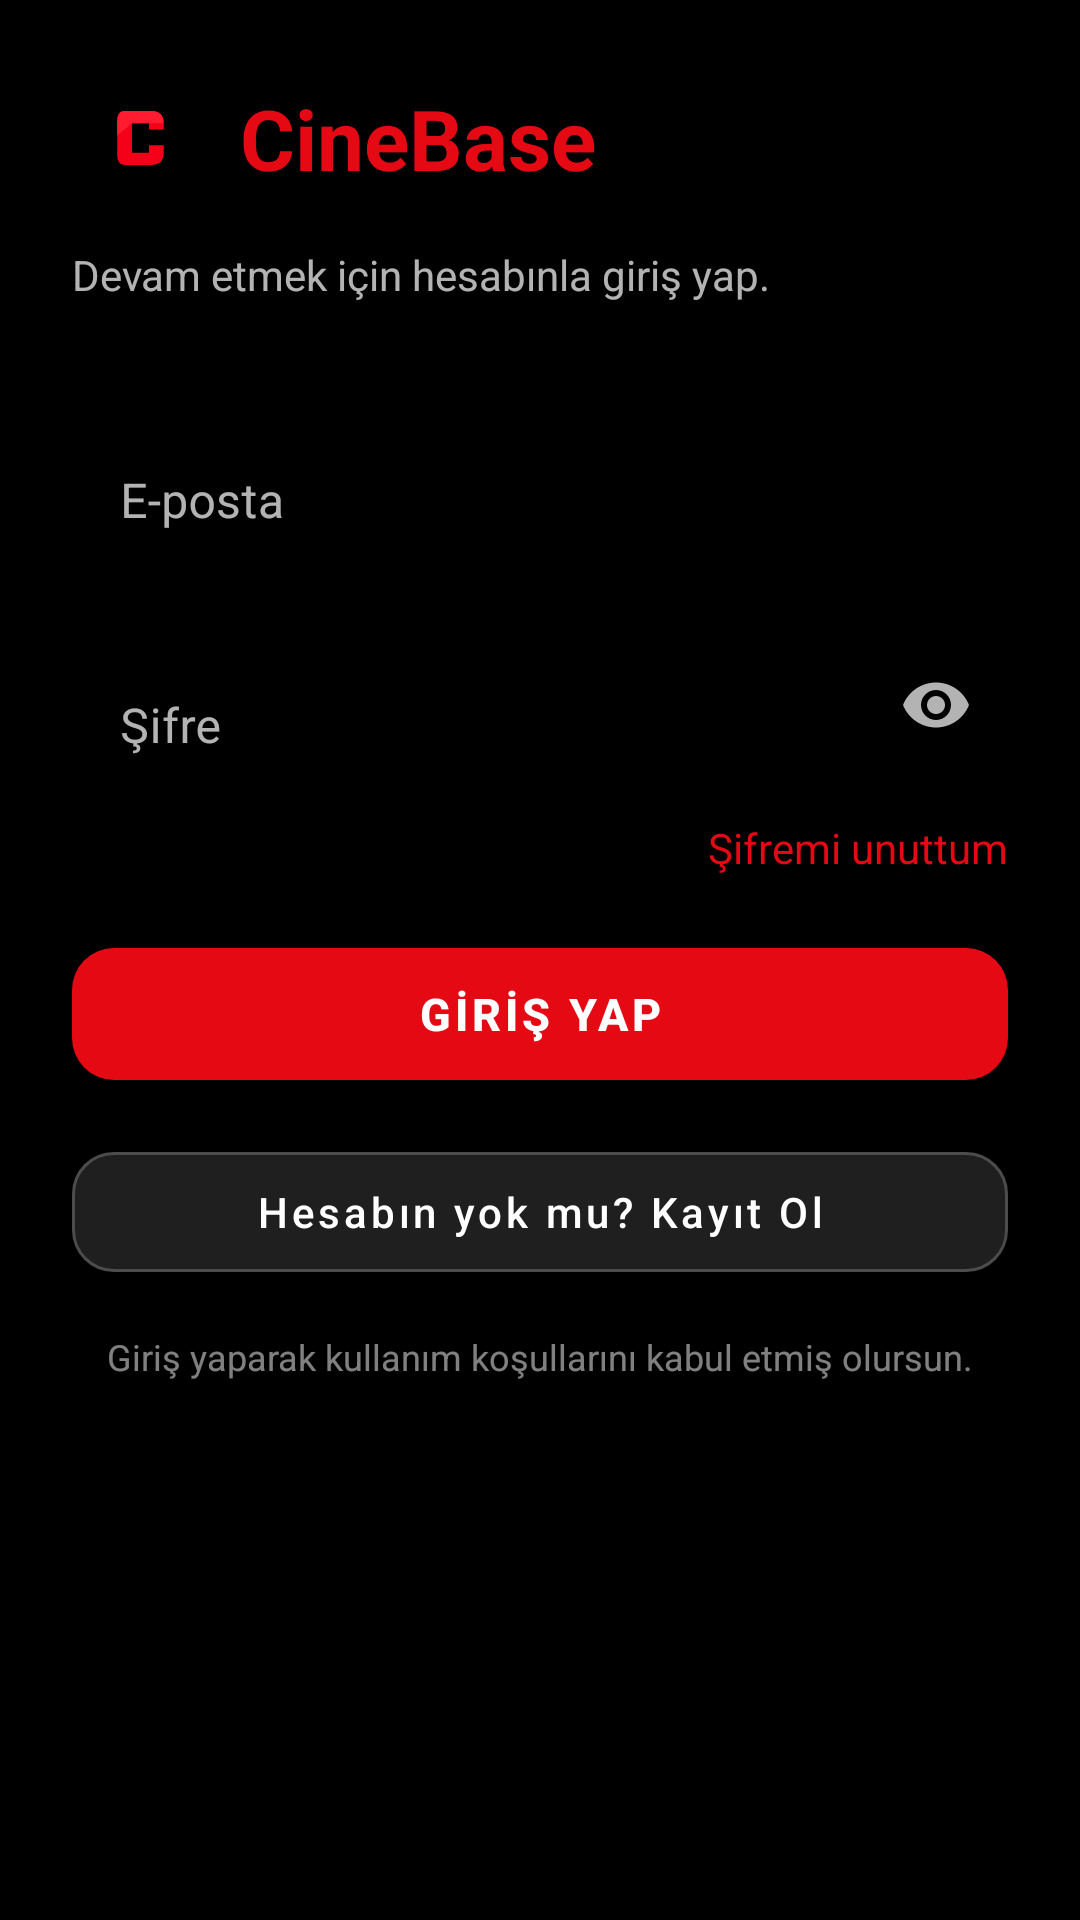

Write the Android layout XML for this screen, with the resource values it uses.
<!-- AndroidManifest.xml: application theme Theme.CineBase -->
<!-- res/layout/activity_login.xml -->
<?xml version="1.0" encoding="utf-8"?>
<androidx.constraintlayout.widget.ConstraintLayout
    xmlns:android="http://schemas.android.com/apk/res/android"
    xmlns:app="http://schemas.android.com/apk/res-auto"
    xmlns:tools="http://schemas.android.com/tools"
    android:layout_width="match_parent"
    android:layout_height="match_parent"
    android:background="#000000"
    android:padding="24dp"
    tools:context=".LoginActivity">

    <ImageView
        android:id="@+id/imgLogo"
        android:layout_width="44dp"
        android:layout_height="44dp"
        android:contentDescription="CineBase"
        android:src="@drawable/ic_cinebase_logo"
        app:layout_constraintStart_toStartOf="parent"
        app:layout_constraintTop_toTopOf="parent" />

    <TextView
        android:id="@+id/txtLoginTitle"
        android:layout_width="0dp"
        android:layout_height="wrap_content"
        android:layout_marginStart="12dp"
        android:text="CineBase"
        android:textColor="#E50914"
        android:textSize="28sp"
        android:textStyle="bold"
        app:layout_constraintStart_toEndOf="@id/imgLogo"
        app:layout_constraintEnd_toEndOf="parent"
        app:layout_constraintTop_toTopOf="@id/imgLogo"
        app:layout_constraintBottom_toBottomOf="@id/imgLogo" />

    <TextView
        android:id="@+id/txtLoginSubtitle"
        android:layout_width="0dp"
        android:layout_height="wrap_content"
        android:layout_marginTop="14dp"
        android:text="Devam etmek için hesabınla giriş yap."
        android:textColor="#B3FFFFFF"
        android:textSize="14sp"
        app:layout_constraintTop_toBottomOf="@id/imgLogo"
        app:layout_constraintStart_toStartOf="parent"
        app:layout_constraintEnd_toEndOf="parent" />

    <com.google.android.material.textfield.TextInputLayout
        android:id="@+id/tilEmail"
        android:layout_width="0dp"
        android:layout_height="wrap_content"
        android:layout_marginTop="26dp"
        app:boxBackgroundMode="outline"
        app:boxCornerRadiusBottomEnd="14dp"
        app:boxCornerRadiusBottomStart="14dp"
        app:boxCornerRadiusTopEnd="14dp"
        app:boxCornerRadiusTopStart="14dp"
        app:boxStrokeColor="#33FFFFFF"
        app:hintTextColor="#B3FFFFFF"
        android:textColorHint="#B3FFFFFF"
        app:placeholderText="ornek@mail.com"
        app:layout_constraintTop_toBottomOf="@id/txtLoginSubtitle"
        app:layout_constraintStart_toStartOf="parent"
        app:layout_constraintEnd_toEndOf="parent">

        <com.google.android.material.textfield.TextInputEditText
            android:id="@+id/edtEmail"
            android:layout_width="match_parent"
            android:layout_height="wrap_content"
            android:hint="E-posta"
            android:inputType="textEmailAddress"
            android:textColor="#FFFFFF"
            android:textColorHint="#B3FFFFFF"
            android:imeOptions="actionNext"
            android:maxLines="1" />
    </com.google.android.material.textfield.TextInputLayout>

    <com.google.android.material.textfield.TextInputLayout
        android:id="@+id/tilPassword"
        android:layout_width="0dp"
        android:layout_height="wrap_content"
        android:layout_marginTop="14dp"
        app:boxBackgroundMode="outline"
        app:boxCornerRadiusBottomEnd="14dp"
        app:boxCornerRadiusBottomStart="14dp"
        app:boxCornerRadiusTopEnd="14dp"
        app:boxCornerRadiusTopStart="14dp"
        app:boxStrokeColor="#33FFFFFF"
        app:hintTextColor="#B3FFFFFF"
        android:textColorHint="#B3FFFFFF"
        app:endIconMode="password_toggle"
        app:endIconTint="#B3FFFFFF"
        app:layout_constraintTop_toBottomOf="@id/tilEmail"
        app:layout_constraintStart_toStartOf="parent"
        app:layout_constraintEnd_toEndOf="parent">

        <com.google.android.material.textfield.TextInputEditText
            android:id="@+id/edtPassword"
            android:layout_width="match_parent"
            android:layout_height="wrap_content"
            android:hint="Şifre"
            android:inputType="textPassword"
            android:textColor="#FFFFFF"
            android:textColorHint="#B3FFFFFF"
            android:imeOptions="actionDone"
            android:maxLines="1" />
    </com.google.android.material.textfield.TextInputLayout>

    <TextView
        android:id="@+id/txtForgotPassword"
        android:layout_width="wrap_content"
        android:layout_height="wrap_content"
        android:layout_marginTop="10dp"
        android:text="Şifremi unuttum"
        android:textColor="#E50914"
        android:textSize="14sp"
        android:clickable="true"
        android:focusable="true"
        app:layout_constraintTop_toBottomOf="@id/tilPassword"
        app:layout_constraintEnd_toEndOf="parent" />

    <com.google.android.material.button.MaterialButton
        android:id="@+id/btnLogin"
        android:layout_width="0dp"
        android:layout_height="56dp"
        android:layout_marginTop="18dp"
        android:text="GİRİŞ YAP"
        android:textStyle="bold"
        android:textSize="15sp"
        android:textColor="#FFFFFF"
        app:cornerRadius="14dp"
        app:layout_constraintTop_toBottomOf="@id/txtForgotPassword"
        app:layout_constraintStart_toStartOf="parent"
        app:layout_constraintEnd_toEndOf="parent"
        app:backgroundTint="#E50914" />

    <com.google.android.material.button.MaterialButton
        android:id="@+id/btnRegister"
        android:layout_width="0dp"
        android:layout_height="52dp"
        android:layout_marginTop="12dp"
        android:text="Hesabın yok mu? Kayıt Ol"
        android:textAllCaps="false"
        android:textColor="#FFFFFF"
        app:cornerRadius="14dp"
        app:strokeColor="#33FFFFFF"
        app:strokeWidth="1dp"
        app:backgroundTint="#1F1F1F"
        app:layout_constraintTop_toBottomOf="@id/btnLogin"
        app:layout_constraintStart_toStartOf="parent"
        app:layout_constraintEnd_toEndOf="parent" />

    <TextView
        android:id="@+id/txtFooter"
        android:layout_width="0dp"
        android:layout_height="wrap_content"
        android:layout_marginTop="14dp"
        android:gravity="center"
        android:text="Giriş yaparak kullanım koşullarını kabul etmiş olursun."
        android:textColor="#80FFFFFF"
        android:textSize="12sp"
        app:layout_constraintTop_toBottomOf="@id/btnRegister"
        app:layout_constraintStart_toStartOf="parent"
        app:layout_constraintEnd_toEndOf="parent" />

</androidx.constraintlayout.widget.ConstraintLayout>
<!-- resources referenced by this layout -->
<resources>
  <!-- drawable ic_cinebase_logo (drawable) -->
  <vector xmlns:android="http://schemas.android.com/apk/res/android" android:width="108dp" android:height="108dp" android:viewportWidth="108" android:viewportHeight="108"><path android:fillColor="#000000" android:pathData="M0,0 H108 V108 H0 Z"/><path android:fillColor="#F50019" android:pathData="M43,32 H65 Q75,32 75,42 V47 H63 V42 H49 V66 H63 V60 H75 V66 Q75,76 65,76 H43 Q37,76 37,68 V40 Q37,32 43,32 Z"/><path android:fillColor="#FF1B30" android:pathData="M43,32 H65 Q75,32 75,42 H49 L37,52 V40 Q37,32 43,32 Z"/></vector>
  <style name="Theme.CineBase" parent="Theme.CineBase.Base" />
  <style name="Theme.CineBase.Base" parent="Theme.MaterialComponents.DayNight.NoActionBar">
          <item name="android:windowBackground">@android:color/black</item>
          <item name="android:colorBackground">@android:color/black</item>
          <item name="android:statusBarColor">@android:color/black</item>
          <item name="android:navigationBarColor">@android:color/black</item>
          <item name="android:windowLightStatusBar">false</item>
          <item name="android:windowLightNavigationBar">false</item>
      </style>
</resources>
